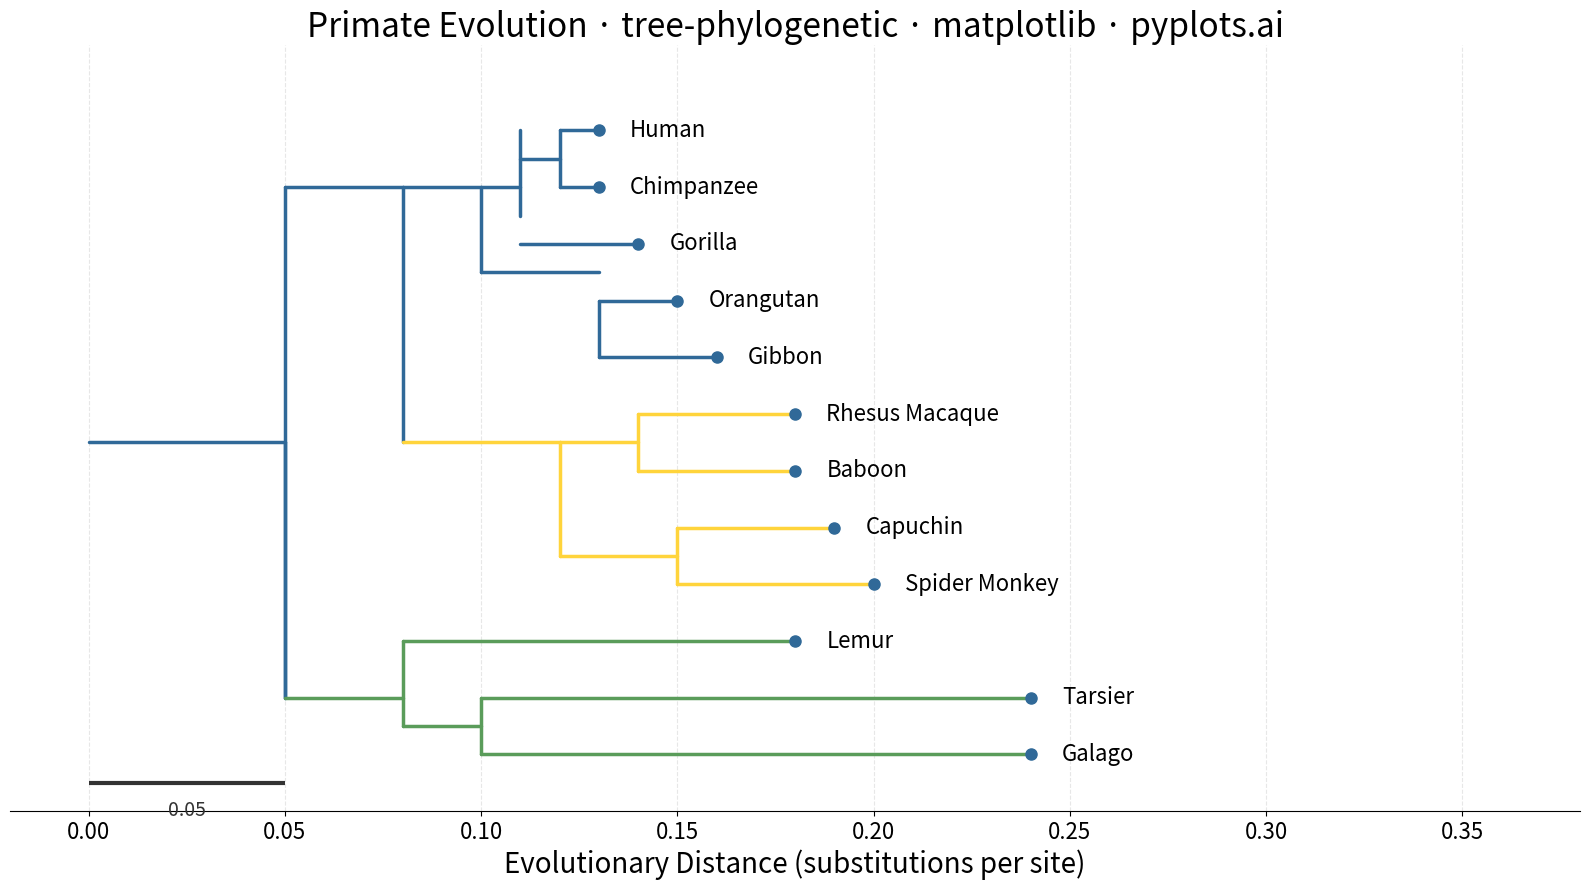

This chart was generated by the following Python code:
"""pyplots.ai
tree-phylogenetic: Phylogenetic Tree Diagram
Library: matplotlib | Python 3.13
Quality: pending | Created: 2025-12-31
"""

import matplotlib.pyplot as plt


# Primate phylogenetic tree - pre-computed coordinates
# Each leaf: (name, y_position, x_end) where x_end is total distance from root
# Species ordered by evolutionary grouping (top to bottom)
species = [
    ("Galago", 0, 0.24),
    ("Tarsier", 1, 0.24),
    ("Lemur", 2, 0.18),
    ("Spider Monkey", 3, 0.20),
    ("Capuchin", 4, 0.19),
    ("Baboon", 5, 0.18),
    ("Rhesus Macaque", 6, 0.18),
    ("Gibbon", 7, 0.16),
    ("Orangutan", 8, 0.15),
    ("Gorilla", 9, 0.14),
    ("Chimpanzee", 10, 0.13),
    ("Human", 11, 0.13),
]

# Branch structure: each branch is (x1, y1, x2, y2, color)
# Horizontal branches (to tips)
branch_color = "#306998"
yellow = "#FFD43B"
green = "#5A9C5A"

# Pre-computed branch segments for the phylogenetic tree
# Format: (x_start, y_start, x_end, y_end, color)
branches = [
    # Root split (Prosimians vs Simians)
    (0, 5.5, 0.05, 5.5, branch_color),  # Root to split
    (0.05, 1, 0.05, 5.5, branch_color),  # Vertical at root
    (0.05, 1, 0.05, 10, branch_color),  # Vertical to Simians
    # Prosimians clade
    (0.05, 1, 0.08, 1, green),  # To Prosimians node
    (0.08, 0.5, 0.08, 2, green),  # Prosimians vertical
    (0.08, 0.5, 0.10, 0.5, green),  # To Lorisoids
    (0.10, 0, 0.10, 1, green),  # Lorisoids vertical
    (0.10, 0, 0.24, 0, green),  # To Galago
    (0.10, 1, 0.24, 1, green),  # To Tarsier
    (0.08, 2, 0.18, 2, green),  # To Lemur
    # Simians main branch
    (0.05, 10, 0.08, 10, branch_color),  # To Simians node
    (0.08, 5.5, 0.08, 10, branch_color),  # Simians vertical
    # Apes clade
    (0.08, 10, 0.10, 10, branch_color),  # To Apes
    (0.10, 8.5, 0.10, 10, branch_color),  # Apes vertical
    # African Apes
    (0.10, 10, 0.11, 10, branch_color),  # To African Apes
    (0.11, 9.5, 0.11, 11, branch_color),  # African Apes vertical
    (0.11, 9, 0.14, 9, branch_color),  # To Gorilla
    (0.11, 10.5, 0.12, 10.5, branch_color),  # To Hominini
    (0.12, 10, 0.12, 11, branch_color),  # Hominini vertical
    (0.12, 10, 0.13, 10, branch_color),  # To Chimpanzee
    (0.12, 11, 0.13, 11, branch_color),  # To Human
    # Asian Apes
    (0.10, 8.5, 0.13, 8.5, branch_color),  # To Asian Apes
    (0.13, 7, 0.13, 8, branch_color),  # Asian Apes vertical
    (0.13, 7, 0.16, 7, branch_color),  # To Gibbon
    (0.13, 8, 0.15, 8, branch_color),  # To Orangutan
    # Monkeys clade
    (0.08, 5.5, 0.12, 5.5, yellow),  # To Monkeys
    (0.12, 3.5, 0.12, 5.5, yellow),  # Monkeys vertical
    # Old World Monkeys
    (0.12, 5.5, 0.14, 5.5, yellow),  # To Old World
    (0.14, 5, 0.14, 6, yellow),  # OW vertical
    (0.14, 5, 0.18, 5, yellow),  # To Baboon
    (0.14, 6, 0.18, 6, yellow),  # To Rhesus
    # New World Monkeys
    (0.12, 3.5, 0.15, 3.5, yellow),  # To New World
    (0.15, 3, 0.15, 4, yellow),  # NW vertical
    (0.15, 3, 0.20, 3, yellow),  # To Spider Monkey
    (0.15, 4, 0.19, 4, yellow),  # To Capuchin
]

# Create figure
fig, ax = plt.subplots(figsize=(16, 9))

# Draw all branches
for x1, y1, x2, y2, color in branches:
    ax.plot([x1, x2], [y1, y2], color=color, linewidth=2.5, solid_capstyle="round")

# Draw species labels
for name, y, x in species:
    ax.plot(x, y, "o", color=branch_color, markersize=8)
    ax.text(x + 0.008, y, name, va="center", ha="left", fontsize=16, fontweight="medium")

# Style the plot
ax.set_xlabel("Evolutionary Distance (substitutions per site)", fontsize=20)
ax.set_title("Primate Evolution · tree-phylogenetic · matplotlib · pyplots.ai", fontsize=24)

# Set axis limits
ax.set_xlim(-0.02, 0.38)
ax.set_ylim(-1, 12.5)

# Style ticks
ax.tick_params(axis="x", labelsize=16)
ax.tick_params(axis="y", left=False, labelleft=False)

# Add subtle grid on x-axis only
ax.grid(True, axis="x", alpha=0.3, linestyle="--")

# Remove spines
ax.spines["top"].set_visible(False)
ax.spines["right"].set_visible(False)
ax.spines["left"].set_visible(False)

# Add scale bar
ax.plot([0, 0.05], [-0.5, -0.5], color="#333333", linewidth=3, solid_capstyle="butt")
ax.text(0.025, -0.8, "0.05", ha="center", va="top", fontsize=14, color="#333333")

plt.tight_layout()
plt.savefig("plot.png", dpi=300, bbox_inches="tight")
